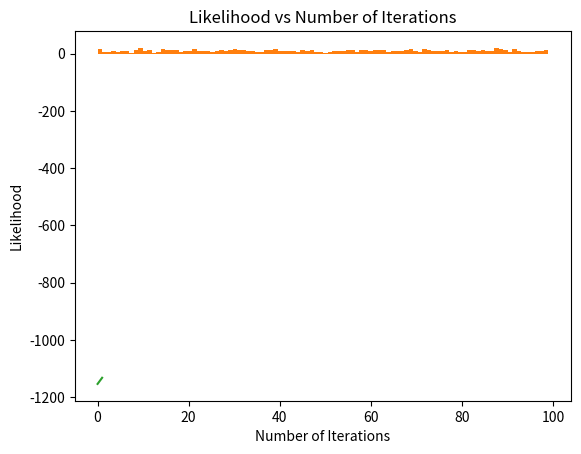

Python code for this plot:
import numpy as np
import matplotlib.pyplot as plt
import math

# Here I am implementing the Binomial Mixtures using the Expectation Maximization algorithm

p1 = np.random.random() #this is the probability of success for the first coin
p2 = np.random.random() #this is the probability of success for the second coin
p = [p1, p2] #this is the list of probabilities of success for the two coins

print("Initial values of p:", p) #this is the initial list of the probabilities of success

pi1 = np.random.random() #this is the probability of choosing the first coin
pi2 = 1 - pi1 #this is the probability of choosing the second coin
pi = [pi1, pi2] #this is the list of probabilities of choosing the two coins

print("Initial values of pi:", pi) #this is the initial list of the prior probabilities

print("\nNow for the Special Case:")

n = 100 #this is the number of trials
N = 10 #this is the number of samples 
k = 2 #this is the number of coins
X = [] #this is the list of samples

# Basically I am randomly generating the samples and then using the parameters
# to calculate the posterior probabilities and then using the posterior probabilities
# to update the parameters and then checking for convergence

# The parameters should converge to the true parameters which are given by the initial values
# and the X's are generated from the true parameters and then used to estimate the true parameters
# using the EM algorithm

for i in range(N): #this is the loop to generate the samples
    X.append(np.random.randint(0, n)) #this is the random number generator for the samples

epsilon = 1e-9 #this is the threshold for the convergence

while True: #this is the loop for the EM algorithm
    posterior = [] # Clear the posterior list
    for i in range(N): #this is the loop for the samples
        L = [] #this is the list of the likelihoods
        deno = 0 #this is the denominator for the posterior probability
        for j in range(k): #this is the loop for the coins
            deno = deno + pi[j] * (math.comb(n, X[i])) * (p[j]**X[i]) * ((1 - p[j])**(n - X[i]))
        # Here I am calculating the denominator for the posterior probability by summing over the coins
        # the product of the prior probability of the coin, the likelihood of the sample given the coin,
        # and the likelihood of the complement of the sample given the coin
        for j in range(k): #this is the loop for the coins
            gamma = (pi[j] * (math.comb(n, X[i])) * (p[j]**X[i]) * ((1 - p[j])**(n - X[i]))) / deno #this is the posterior probability
            L.append(gamma)
        posterior.append(L) #this is the list of the posterior probabilities

# Note:
# pi[j] is the prior probability of the coin and (math.comb(n, X[i])) * (p[j]**X[i]) * ((1 - p[j])**(n - X[i]))
# is the likelihood or the class conditional density of the sample given the coin. 
# Gamma is the posterior probability of the coin given the sample.

    new_pi = [] #this is the list of the new prior probabilities
    new_p = [] #this is the list of the new probabilities of success

    for j in range(k): #this is the loop for the coins
        pi_val = 0 #this is the new prior probability
        for i in range(N): #this is the loop for the samples
            pi_val = pi_val + posterior[i][j] / N #this is the sum of the posterior probabilities
        new_pi.append(pi_val) #this is the new prior probability

    for j in range(k): #this is the loop for the coins
        deno = 0 #this is the denominator for the new probability of success
        for i in range(N): #this is the loop for the samples
            deno = deno + posterior[i][j] #this is the sum of the posterior probabilities
        deno = deno*n #this is the product of the sum of the posterior probabilities and the number of trials
        num = 0 #this is the numerator for the new probability of success
        for i in range(N): #this is the loop for the samples
            num = num + posterior[i][j] * X[i] #this is the sum of the product of the posterior probabilities and the samples
        new_p.append(num / deno) #this is the new probability of success

# For convergence I am checking if the difference between the old and new probabilities of success and the prior probabilities is less than the threshold
# If it is then I am updating the probabilities of success and the prior probabilities and breaking the loop
# Otherwise I am updating the probabilities of success and the prior probabilities
        
    b = True #this is the flag for the convergence
    for j in range(k): #this is the loop for the coins
        if abs(p[j] - new_p[j]) > epsilon or abs(pi[j] - new_pi[j]) > epsilon: #this is the condition for the convergence
            b = False
            break
    if b: 
        p = new_p
        pi = new_pi
        break
    p = new_p #this is the update of the probability of success
    pi = new_pi #this is the update of the prior probability

print("Final values of p:", p) #this is the final list of the probabilities of success
print("Final values of pi:", pi) #this is the final list of the prior probabilities
plt.hist(X, bins = 100) #this is the histogram of the samples
plt.show() #this is the command to show the histogram

print("\nNow for the General Case:")

# Here I am implementing the Binomial Mixtures using the Expectation Maximization algorithm as a function for a general case

def binomial_EM(k, N, n, X):
    p = [] #this is the list of the probabilities of success
    epsilon = 1e-15 #this is the threshold for the convergence
    for i in range(k): #this is the loop for the coins
        p.append(np.random.random()) #this is the random number generator for the probabilities of success
    pi = np.random.dirichlet(np.ones(k)) #this is the prior probability of choosing the coins

    posterior = [] # Initialize the posterior list
    likelihood = [] # Initialize the likelihood list
    iteration = 0  # Add a counter for iterations
    while True: #this is the loop for the EM algorithm
        iteration += 1 # Increment the counter for iterations
        print("Iteration:", iteration)  # Debugging: Print iteration number
        likelihood_iteration = 0  # Reset likelihood for this iteration
        for i in range(N): #this is the loop for the samples
            L = [] #this is the list of the likelihoods
            deno = 0 #this is the denominator for the posterior probability
            for j in range(k): #this is the loop for the coins
                deno += pi[j] * (math.comb(n, X[i])) * (p[j] ** X[i]) * ((1 - p[j]) ** (n - X[i])) # Calculate denominator
            for j in range(k): #this is the loop for the coins
                gamma = (pi[j] * (math.comb(n, X[i])) * (p[j] ** X[i]) * ((1 - p[j]) ** (n - X[i]))) / deno # Calculate posterior
                L.append(gamma) # Add posterior to list
            posterior.append(L) # Add list to posterior
            likelihood_iteration += np.sum(L) * np.log(p[j])  # Update likelihood for this iteration
        likelihood.append(likelihood_iteration) # Add likelihood for this iteration to list
        
        new_pi = [] #this is the list of the new prior probabilities
        new_p = [] #this is the list of the new probabilities of success

        for j in range(k): #this is the loop for the coins
            pi_val = 0 #this is the new prior probability
            for i in range(N): #this is the loop for the samples
                pi_val += posterior[i][j] / N #this is the sum of the posterior probabilities
            new_pi.append(pi_val) #this is the new prior probability

        for j in range(k): #this is the loop for the coins
            deno = 0 #this is the denominator for the new probability of success
            for i in range(N): #this is the loop for the samples
                deno += posterior[i][j] #this is the sum of the posterior probabilities
            deno *= n #this is the product of the sum of the posterior probabilities and the number of trials
            num = 0 #this is the numerator for the new probability of success
            for i in range(N): #this is the loop for the samples
                num += posterior[i][j] * X[i] #this is the sum of the product of the posterior probabilities and the samples
            new_p.append(num / deno) #this is the new probability of success

        b = True #this is the flag for the convergence
        for j in range(k): #this is the loop for the coins
            if abs(p[j] - new_p[j]) > epsilon or abs(pi[j] - new_pi[j]) > epsilon: #this is the condition for the convergence
                b = False #this is the flag for the convergence
                break #this is the command to break the loop
        if b: #this is the condition for the convergence
            p = new_p #this is the update of the probability of success
            pi = new_pi #this is the update of the prior probability
            break #this is the command to break the loop
        p = new_p #this is the update of the probability of success
        pi = new_pi #this is the update of the prior probability
    return (likelihood, p, pi) #this is the return for the likelihood, the probabilities of success, and the prior probabilities

k = 10 #this is the number of coins
N = 1000 #this is the number of samples
n = 100 #this is the number of trials
X = [] #this is the list of samples
for i in range(N): #this is the loop to generate the samples
    X.append(np.random.randint(0, n)) #this is the random number generator for the samples

likelihood,p,pi = binomial_EM(k,N,n,X) #this is the call to the function for the EM algorithm
print("Final values of p:", p) #this is the final list of the probabilities of success
print("Final values of pi:", pi) #this is the final list of the prior probabilities
plt.hist(X, bins = 100) #this is the histogram of the samples
plt.show() #this is the command to show the histogram

#Finally we'll just plot the graph for the likelihood to show that it is increasing with the number of iterations
# This is just to show that the EM algorithm is working
# The likelihood should increase with the number of iterations
# This is because the EM algorithm is an optimization algorithm
# It is trying to maximize the likelihood of the data given the model
# So the likelihood should increase with the number of iterations

plt.plot(likelihood) #this is the plot for the likelihood
plt.xlabel('Number of Iterations') #this is the label for the x-axis
plt.ylabel('Likelihood') #this is the label for the y-axis
plt.title('Likelihood vs Number of Iterations') #this is the title for the plot
plt.show() #this is the command to show the plot